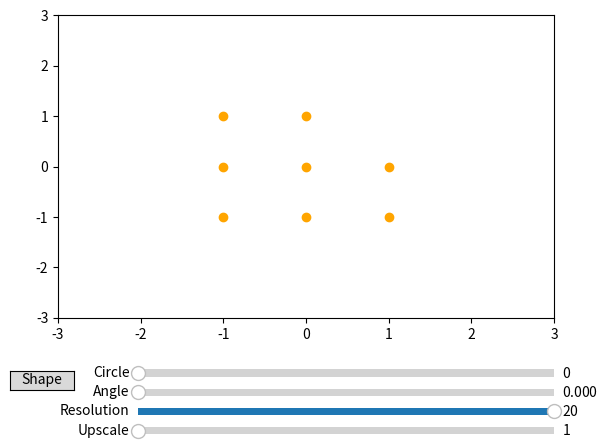

Write the Python code that produced this figure.
import numpy as np
import matplotlib.pyplot as plt
from matplotlib.widgets import Slider, Button
import math
def drawShape(Xk: np.ndarray,numCircles: int, mult: int = 0):
    N = len(Xk)
    numSamples = mult*N
    freq = np.fft.fftfreq(N) 
    w = 2*np.pi

    Xk_zero: int = Xk[0]
    Xk_dict: list[dict] = [{'coefficents' : Xk[i], 'freq': freq[i]}  for i in range(1,len(freq))]
    Xk_dict.sort(key = lambda a: np.abs(a.get('freq')))

    xn: np.ndarray = Xk_zero*np.ones(numSamples,dtype = 'complex_')
    for n in range(numSamples):
        for k, X in enumerate(Xk_dict[0:(numCircles)]):
            xn[n] = xn[n] + X.get('coefficents')*np.exp(1j*(w*X.get('freq')*n/mult))
    return (1/N)*xn

def shapeLinearTransformation(shape : np.array, angle, pose = 0):
    shapePolar = [shape.real,shape.imag]
    A = np.array([[math.cos(angle), math.sin(angle)],\
                  [-math.sin(angle), math.cos(angle)]])
    return np.matmul(A,shapePolar) + pose

def upscaleShape(shape, mult: int = 2):
    N = shape.shape[0]
    return np.array([shape[i//mult] + (1/mult)*(i - mult*(i//mult))*(shape[(i//mult + 1)%N] - shape[i//mult]) for i in range(mult*N)])

def polar2imag(shape):
    return np.array([shape[0][i] + 1j*shape[1][i] for i in range(shape.shape[1])])

maxCircles = 40
shapeK: np.ndarray = np.transpose(np.array([[-.5,-1],[-.5,0],[-.5,1],[0,1],[0,.5],[.5,1],[1,1],[0,0],[1,-1],[.5,-1],[0,-.5],[0,-1]])) #K
shapeL: np.ndarray = np.transpose(np.array([[-1,-1],[-1,0],[-1,1],[0,1],[0,0],[1,0],[1,-1],[0,-1]])) #L

originalShape: np.ndarray = shapeL
originalShapeComplex: np.ndarray = np.array([originalShape[0][i] + 1j*originalShape[1][i] for i in range(originalShape.shape[1])])

fig, ax = plt.subplots()

lineShape, = ax.plot(originalShape[0], originalShape[1])
lineShape.set_linestyle("none")
lineShape.set_marker("o")
lineShape.set_c("orange")

lineDrawing, = ax.plot([], [])
lineDrawing.set_c("b")


plt.xlim([-3, 3])
plt.ylim([-3, 3])

plt.subplots_adjust(bottom=0.25)

axCircle = plt.axes([0.25, 0.12, 0.65, 0.03])
circlesSlider =  Slider(
    ax=axCircle,
    label='Circle',
    valmin = 0,
    valstep = 1,
    valmax = maxCircles,
    valinit = 0
)

axAngle = plt.axes([0.25, 0.08, 0.65, 0.03])
angleSlider =  Slider(
    ax=axAngle,
    label='Angle',
    valmin=0,
    valmax = 2*np.pi,
    valinit = 0
)

axRes = plt.axes([0.25, 0.04, 0.65, 0.03])
resSlider =  Slider(
    ax=axRes,
    label= 'Resolution',
    valmin= 1,
    valstep = 1,
    valmax = 20,
    valinit = 20
)

axUpscale = plt.axes([0.25, 0.0, 0.65, 0.03])
upscaleSlider =  Slider(
    ax=axUpscale,
    label= 'Upscale',
    valmin= 1,
    valstep = 1,
    valmax = 5,
    valinit = 1
)

shapeChangeAx = plt.axes([0.05, 0.1, 0.1, 0.04])
button = Button(shapeChangeAx, 'Shape', hovercolor='0.975')

def update(val):
    shapeTransformed = upscaleShape(polar2imag(shapeLinearTransformation(originalShapeComplex, angleSlider.val, 0)),upscaleSlider.val)
    newShapeComplex: np.ndarray = drawShape(np.fft.fft(shapeTransformed), circlesSlider.val, resSlider.val)

    lineDrawing.set_xdata(newShapeComplex.real)
    lineDrawing.set_ydata(newShapeComplex.imag)

    lineShape.set_xdata(shapeTransformed.real)
    lineShape.set_ydata(shapeTransformed.imag)
    circlesSlider.valmax = shapeTransformed.shape[0]


circlesSlider.on_changed(update)
angleSlider.on_changed(update)
resSlider.on_changed(update)
upscaleSlider.on_changed(update)
plt.show()